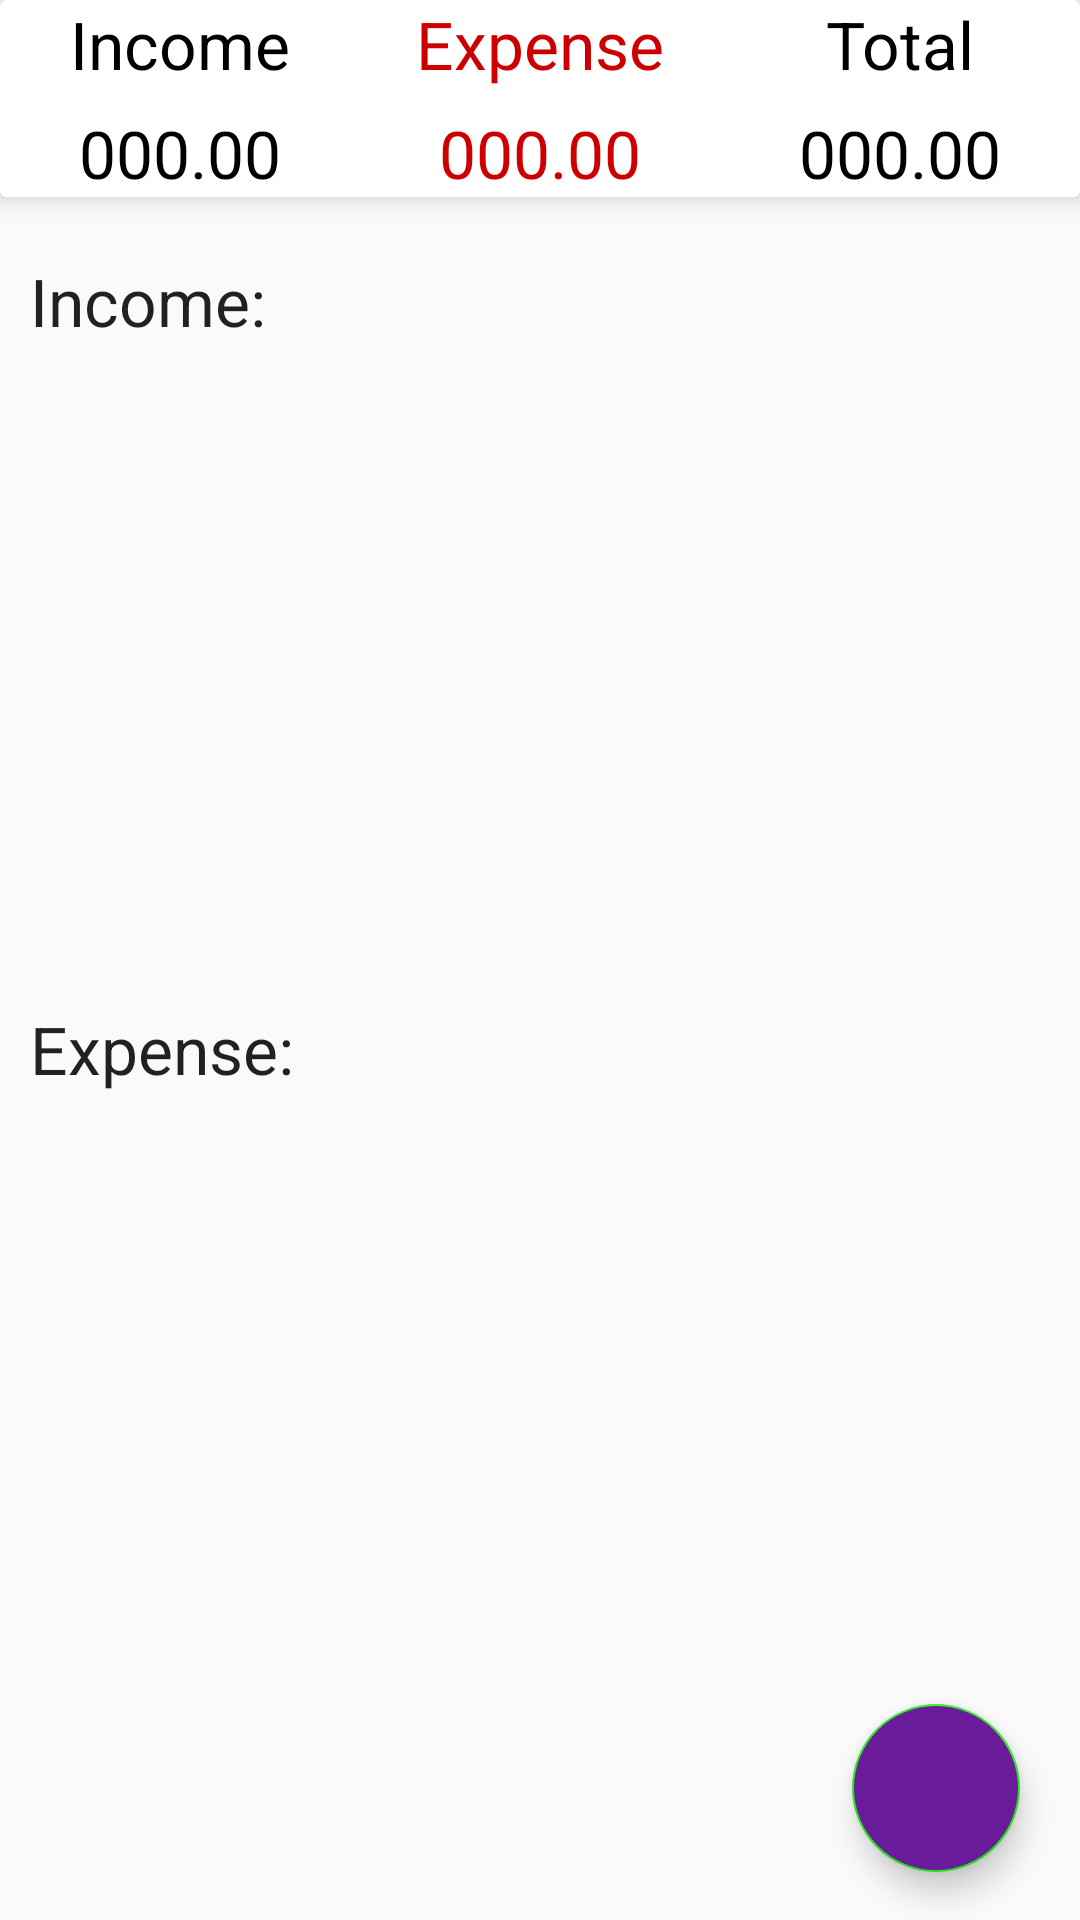

This screen was rendered from an Android layout file. Write that file and the resources it references.
<!-- AndroidManifest.xml: application theme Theme.ExpenseManagerApp -->
<!-- res/layout/fragment_dashboard.xml -->
<?xml version="1.0" encoding="utf-8"?>
<LinearLayout xmlns:android="http://schemas.android.com/apk/res/android"
    xmlns:tools="http://schemas.android.com/tools"
    android:layout_width="match_parent"
    xmlns:app="http://schemas.android.com/apk/res-auto"
    android:orientation="vertical"
    android:layout_height="match_parent"
    tools:context=".DashboardFragment">

    <androidx.cardview.widget.CardView
        android:layout_width="match_parent"
        app:cardElevation="5dp"
        android:elevation="10dp"
        android:layout_height="wrap_content">

        <LinearLayout
            android:layout_width="match_parent"
            android:orientation="vertical"
            android:layout_height="wrap_content">


            <LinearLayout
                android:layout_width="match_parent"
                android:orientation="horizontal"
                android:layout_height="wrap_content">
                
                <RelativeLayout
                    android:layout_width="0dp"
                    android:layout_weight="1"
                    android:gravity="center"
                    android:layout_height="wrap_content">

                    <TextView
                        android:layout_width="wrap_content"
                        android:layout_height="wrap_content"
                        android:textAppearance="?android:textAppearanceLarge"
                        android:textColor="@android:color/black"
                        android:text="Income"/>



                </RelativeLayout>



                <RelativeLayout
                    android:layout_width="0dp"
                    android:layout_weight="1"
                    android:gravity="center"
                    android:layout_height="wrap_content">

                    <TextView
                        android:layout_width="wrap_content"
                        android:layout_height="wrap_content"
                        android:textAppearance="?android:textAppearanceLarge"
                        android:textColor="@android:color/holo_red_dark"
                        android:text="Expense"/>

                </RelativeLayout>


                <RelativeLayout
                    android:layout_width="0dp"
                    android:layout_weight="1"
                    android:gravity="center"
                    android:layout_height="wrap_content">

                    <TextView
                        android:layout_width="wrap_content"
                        android:layout_height="wrap_content"
                        android:textAppearance="?android:textAppearanceLarge"
                        android:textColor="@android:color/black"
                        android:text="Total"/>



                </RelativeLayout>

            </LinearLayout>

            <LinearLayout
                android:layout_width="match_parent"
                android:orientation="horizontal"
                android:layout_marginTop="7dp"
                android:layout_height="wrap_content">



                <RelativeLayout
                    android:layout_width="0dp"
                    android:layout_weight="1"
                    android:gravity="center"
                    android:layout_height="wrap_content">

                    <TextView
                        android:layout_width="wrap_content"
                        android:layout_height="wrap_content"
                        android:id="@+id/income_set_result"
                        android:textAppearance="?android:textAppearanceLarge"
                        android:textColor="@android:color/black"
                        android:text="000.00"/>

                </RelativeLayout>

                <RelativeLayout
                    android:layout_width="0dp"
                    android:layout_weight="1"
                    android:gravity="center"
                    android:layout_height="wrap_content">

                    <TextView
                        android:layout_width="wrap_content"
                        android:layout_height="wrap_content"
                        android:id="@+id/expense_set_resulr"
                        android:textAppearance="?android:textAppearanceLarge"
                        android:textColor="@android:color/holo_red_dark"
                        android:text="000.00"/>

                </RelativeLayout>

                <RelativeLayout
                    android:layout_width="0dp"
                    android:layout_weight="1"
                    android:gravity="center"
                    android:layout_height="wrap_content">

                    <TextView
                        android:layout_width="wrap_content"
                        android:layout_height="wrap_content"
                        android:id="@+id/conlai_result"
                        android:textAppearance="?android:textAppearanceLarge"
                        android:textColor="@android:color/black"
                        android:text="000.00"/>

                </RelativeLayout>



            </LinearLayout>

        </LinearLayout>

    </androidx.cardview.widget.CardView>
    
    <androidx.coordinatorlayout.widget.CoordinatorLayout
        android:layout_width="match_parent"
        android:layout_height="match_parent">

        <ScrollView
            android:layout_width="match_parent"
            android:layout_height="wrap_content">

            <LinearLayout
                android:layout_width="match_parent"
                android:orientation="vertical"
                android:layout_marginTop="10dp"
                android:layout_height="wrap_content">

                <TextView
                    android:layout_width="match_parent"
                    android:layout_height="wrap_content"
                    android:text="Income:"
                    android:textAppearance="?android:textAppearanceLarge"
                    android:padding="10dp"
                    />

                <androidx.recyclerview.widget.RecyclerView
                    android:id="@+id/recycler_income"
                    android:layout_width="match_parent"
                    android:layout_height="200dp">


                </androidx.recyclerview.widget.RecyclerView>

                <TextView
                    android:layout_width="match_parent"
                    android:layout_height="match_parent"
                    android:text="Expense:"
                    android:textAppearance="?android:textAppearanceLarge"
                    android:padding="10dp"
                    />

                <androidx.recyclerview.widget.RecyclerView
                    android:layout_width="match_parent"
                    android:id="@+id/recycler_epense"
                    android:layout_height="200dp">

                </androidx.recyclerview.widget.RecyclerView>

            </LinearLayout>
        </ScrollView>

        <LinearLayout
            android:layout_width="wrap_content"
            android:layout_gravity="bottom|end"
            android:layout_marginRight="15dp"
            android:layout_marginBottom="160dp"
            android:layout_height="wrap_content">

            <TextView
                android:layout_width="wrap_content"
                android:layout_height="wrap_content"
                android:text="Expense"
                android:id="@+id/expense_ft_text"
                android:padding="5dp"
                android:textColor="@android:color/white"
                android:background="@color/nav_header"
                android:layout_gravity="center"
                android:layout_marginRight="5dp"
                android:visibility="invisible"
                android:textAppearance="?android:textAppearanceSmall"/>

            <com.google.android.material.floatingactionbutton.FloatingActionButton
                android:layout_width="wrap_content"
                android:layout_height="wrap_content"
                android:id="@+id/expense_Ft_btn"
                android:layout_gravity="bottom|end"
                android:backgroundTint="#07bca4"
                android:elevation="6dp"
                app:fabSize="mini"
                android:visibility="invisible"
                app:pressedTranslationZ="12dp"
                android:src="@drawable/expense"/>

        </LinearLayout>

        <LinearLayout
            android:layout_width="wrap_content"
            android:layout_gravity="bottom|end"
            android:layout_marginRight="15dp"
            android:layout_marginBottom="90dp"
            android:layout_height="wrap_content">

            <TextView
                android:layout_width="wrap_content"
                android:layout_height="wrap_content"
                android:text="Income"
                android:id="@+id/income_ft_text"
                android:textColor="@android:color/white"
                android:padding="5dp"
                android:background="@color/nav_header"
                android:layout_gravity="center"
                android:layout_marginRight="5dp"
                android:visibility="invisible"
                android:textAppearance="?android:textAppearanceSmall"
                />
            <com.google.android.material.floatingactionbutton.FloatingActionButton
                android:layout_width="wrap_content"
                android:layout_height="wrap_content"
                android:id="@+id/income_Ft_btn"
                android:layout_gravity="bottom|end"
                android:backgroundTint="#26E613"
                android:elevation="6dp"
                app:fabSize="mini"
                app:pressedTranslationZ="12dp"
                android:visibility="invisible"
                android:src="@drawable/income"
                />

        </LinearLayout>

        <com.google.android.material.floatingactionbutton.FloatingActionButton
            android:layout_width="wrap_content"
            android:id="@+id/fb_main_plus_btn"
            android:layout_gravity="bottom|end"
            android:layout_marginBottom="16dp"
            android:layout_marginRight="20dp"
            android:backgroundTint="#6A1B9A"
            app:fabSize="normal"
            android:src="@drawable/income"
            android:layout_height="wrap_content"

            />

    </androidx.coordinatorlayout.widget.CoordinatorLayout>

</LinearLayout>
<!-- resources referenced by this layout -->
<resources>
  <color name="nav_header">#F3DC0B</color>
  <style name="Theme.ExpenseManagerApp" parent="Theme.AppCompat.Light.NoActionBar">
          
          <item name="colorPrimary">@color/purple_500</item>
          <item name="colorPrimaryDark">@color/purple_700</item>
          <item name="colorAccent">@color/teal_200</item>
          
          <item name="windowActionBar">false</item>
          <item name="windowNoTitle">true</item>
          
          <item name="drawerArrowStyle">@style/DrawerIconStyle</item>
          
      </style>
  <color name="purple_500">#C4CA14</color>
  <color name="purple_700">#FF3700B3</color>
  <color name="teal_200">#27E820</color>
  <style name="DrawerIconStyle" parent="Widget.AppCompat.DrawerArrowToggle">
          <item name="color">@android:color/white</item>
      </style>
</resources>
